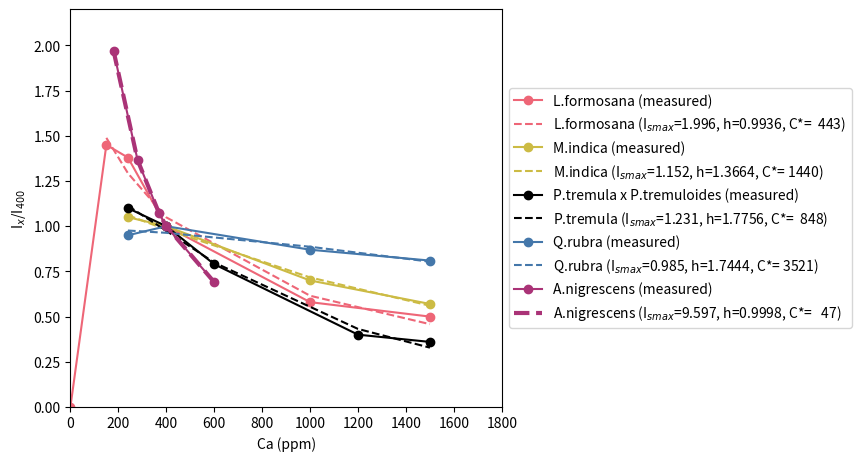
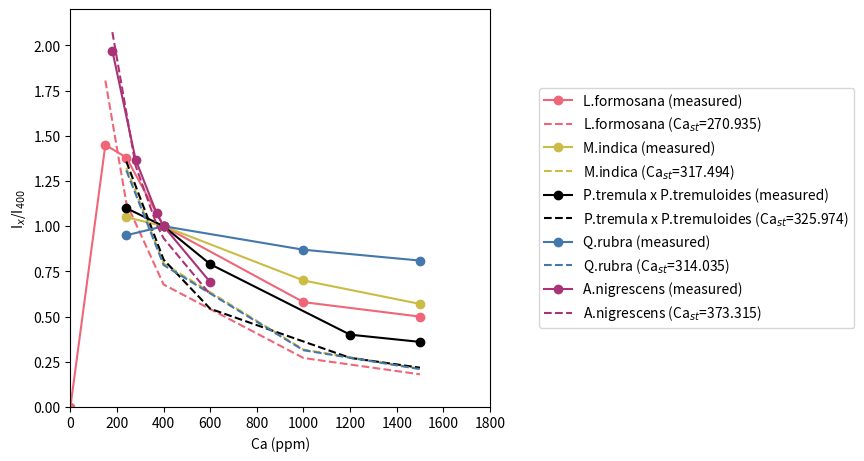

These figures' Python source, in order:
# %%
# fitting to Wikinson et al., 2009 functions
import matplotlib.pyplot as plt
import numpy as np
from scipy.optimize import curve_fit


def func(x, Ismax, h, cstar):
    return Ismax * (1 - (1 / (pow(cstar / x, h) + 1)))


fig, ax = plt.subplots(figsize=(8.5, 4.5), layout="constrained")
axbox = ax.get_position()

xdata_lorg = [0, 150, 240, 400, 1000, 1500]
ydata_lorg = [0, 1.45, 1.38, 1, 0.58, 0.5]
plt.plot(
    xdata_lorg, ydata_lorg, color="#EE6677", marker="o", label="L.formosana (measured)"
)
xdata_l = [150, 240, 400, 1000, 1500]
ydata_l = [1.45, 1.38, 1, 0.58, 0.5]
curve_fit(func, xdata_l, ydata_l)
popt_l, pcov_l = curve_fit(func, xdata_l, ydata_l)
plt.plot(
    xdata_l,
    func(xdata_l, *popt_l),
    color="#EE6677",
    ls="--",
    label="L.formosana (I$_{smax}$=%5.3f, h=%5.4f, C*=%5.0f)" % tuple(popt_l),
)

xdata_morg = [0, 240, 400, 1000, 1500]
ydata_morg = [np.nan, 1.05, 1, 0.7, 0.57]
plt.plot(
    xdata_morg, ydata_morg, color="#CCBB44", marker="o", label="M.indica (measured)"
)
xdata_m = [240, 400, 1000, 1500]
ydata_m = [1.05, 1, 0.7, 0.57]
curve_fit(func, xdata_m, ydata_m)
popt_m, pcov_m = curve_fit(func, xdata_m, ydata_m)
plt.plot(
    xdata_m,
    func(xdata_m, *popt_m),
    color="#CCBB44",
    ls="--",
    label="M.indica (I$_{smax}$=%5.3f, h=%5.4f, C*=%5.0f)" % tuple(popt_m),
)

xdata_porg = [0, 240, 400, 600, 1200, 1500]
ydata_porg = [np.nan, 1.1, 1, 0.79, 0.4, 0.36]
plt.plot(
    xdata_porg,
    ydata_porg,
    "k-",
    marker="o",
    label="P.tremula x P.tremuloides (measured)",
)

xdata_p = [240, 400, 600, 1200, 1500]
ydata_p = [1.1, 1, 0.79, 0.4, 0.36]
curve_fit(func, xdata_p, ydata_p)
popt_p, pcov_p = curve_fit(func, xdata_p, ydata_p)
plt.plot(
    xdata_p,
    func(xdata_p, *popt_p),
    "k--",
    label="P.tremula (I$_{smax}$=%5.3f, h=%5.4f, C*=%5.0f)" % tuple(popt_p),
)

xdata_qorg = [0, 240, 400, 1000, 1500]
ydata_qorg = [np.nan, 0.95, 1, 0.87, 0.81]
plt.plot(
    xdata_qorg, ydata_qorg, color="#4477AA", marker="o", label="Q.rubra (measured)"
)
xdata_q = [240, 400, 1000, 1500]
ydata_q = [0.95, 1, 0.87, 0.81]
curve_fit(func, xdata_q, ydata_q)
popt_q, pcov_q = curve_fit(func, xdata_q, ydata_q)
plt.plot(
    xdata_q,
    func(xdata_q, *popt_q),
    color="#4477AA",
    ls="--",
    label="Q.rubra (I$_{smax}$=%5.3f, h=%5.4f, C*=%5.0f)" % tuple(popt_q),
)

xdata_qorg = [0, 180, 280, 370, 400, 600]
ydata_qorg = [np.nan, 1.970854, 1.367418, 1.071849, 1.0, 0.690692]
plt.plot(
    xdata_qorg, ydata_qorg, color="#AA3377", marker="o", label="A.nigrescens (measured)"
)
xdata_q = [180, 280, 370, 400, 600]
ydata_q = [1.970854, 1.367418, 1.071849, 1.0, 0.690692]
curve_fit(func, xdata_q, ydata_q)
popt_q, pcov_q = curve_fit(func, xdata_q, ydata_q)
plt.plot(
    xdata_q,
    func(xdata_q, *popt_q),
    color="#AA3377",
    ls="--",
    lw=3,
    label="A.nigrescens (I$_{smax}$=%5.3f, h=%5.4f, C*=%5.0f)" % tuple(popt_q),
)

plt.ylim([0, 2.2])
plt.xlim([0, 1800])
plt.xlabel("Ca (ppm)")
plt.ylabel("I$_{x}$/I$_{400}$")
ax.legend(loc="center left", ncol=1, bbox_to_anchor=(1, 0.5))
plt.show()

# %%


# fitting to UKESM functions
from scipy.optimize import curve_fit


def func(x, cast):
    return cast / x


fig, ax = plt.subplots(figsize=(8.5, 4.5), layout="constrained")
axbox = ax.get_position()

xdata_lorg = [0, 150, 240, 400, 1000, 1500]
ydata_lorg = [0, 1.45, 1.38, 1, 0.58, 0.5]
plt.plot(
    xdata_lorg, ydata_lorg, color="#EE6677", marker="o", label="L.formosana (measured)"
)
xdata_l = [150, 240, 400, 1000, 1500]
ydata_l = [1.45, 1.38, 1, 0.58, 0.5]
curve_fit(func, xdata_l, ydata_l)
popt_l, pcov_l = curve_fit(func, xdata_l, ydata_l)
plt.plot(
    xdata_l,
    func(xdata_l, *popt_l),
    color="#EE6677",
    ls="--",
    label="L.formosana (Ca$_{st}$=%5.3f)" % tuple(popt_l),
)

xdata_morg = [0, 240, 400, 1000, 1500]
ydata_morg = [np.nan, 1.05, 1, 0.7, 0.57]
plt.plot(
    xdata_morg, ydata_morg, color="#CCBB44", marker="o", label="M.indica (measured)"
)
xdata_m = [240, 400, 1000, 1500]
ydata_m = [1.05, 1, 0.7, 0.57]
curve_fit(func, xdata_m, ydata_m)
popt_m, pcov_m = curve_fit(func, xdata_m, ydata_m)
plt.plot(
    xdata_m,
    func(xdata_m, *popt_m),
    color="#CCBB44",
    ls="--",
    label="M.indica (Ca$_{st}$=%5.3f)" % tuple(popt_m),
)

xdata_porg = [0, 240, 400, 600, 1200, 1500]
ydata_porg = [np.nan, 1.1, 1, 0.79, 0.4, 0.36]
plt.plot(
    xdata_porg,
    ydata_porg,
    "k-",
    marker="o",
    label="P.tremula x P.tremuloides (measured)",
)
xdata_p = [240, 400, 600, 1200, 1500]
ydata_p = [1.1, 1, 0.79, 0.4, 0.36]
curve_fit(func, xdata_p, ydata_p)
popt_p, pcov_p = curve_fit(func, xdata_p, ydata_p)
plt.plot(
    xdata_p,
    func(xdata_p, *popt_p),
    "k--",
    label="P.tremula x P.tremuloides (Ca$_{st}$=%5.3f)" % tuple(popt_p),
)

xdata_qorg = [0, 240, 400, 1000, 1500]
ydata_qorg = [np.nan, 0.95, 1, 0.87, 0.81]
plt.plot(
    xdata_qorg, ydata_qorg, color="#4477AA", marker="o", label="Q.rubra (measured)"
)
xdata_q = [240, 400, 1000, 1500]
ydata_q = [0.95, 1, 0.87, 0.81]
curve_fit(func, xdata_q, ydata_q)
popt_q, pcov_q = curve_fit(func, xdata_q, ydata_q)
plt.plot(
    xdata_q,
    func(xdata_q, *popt_q),
    color="#4477AA",
    ls="--",
    label="Q.rubra (Ca$_{st}$=%5.3f)" % tuple(popt_q),
)

xdata_qorg = [0, 180, 280, 370, 400, 600]
ydata_qorg = [np.nan, 1.970854, 1.367418, 1.071849, 1.0, 0.690692]
plt.plot(
    xdata_qorg,
    ydata_qorg,
    color="#AA3377",
    marker="o",
    label="A.nigrescens (measured)",
)
xdata_q = [180, 280, 370, 400, 600]
ydata_q = [1.970854, 1.367418, 1.071849, 1.0, 0.690692]
curve_fit(func, xdata_q, ydata_q)
popt_q, pcov_q = curve_fit(func, xdata_q, ydata_q)
plt.plot(
    xdata_q,
    func(xdata_q, *popt_q),
    color="#AA3377",
    ls="--",
    label="A.nigrescens (Ca$_{st}$=%5.3f)" % tuple(popt_q),
)

plt.ylim([0, 2.2])
plt.xlim([0, 1800])
plt.xlabel("Ca (ppm)")
plt.ylabel("I$_{x}$/I$_{400}$")
ax.legend(loc="center left", ncol=1, bbox_to_anchor=(1.1, 0.5))
plt.show()

# %%
